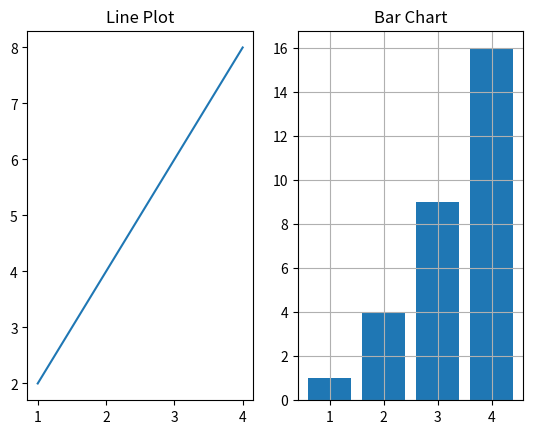

Reproduce this figure in Python.
"""
Matplotlib Subplot Example
Description: Creates multiple plots in the same figure
"""

import matplotlib.pyplot as plt
x = [1, 2, 3, 4] 
y1 = [2, 4, 6, 8] 
y2 = [1, 4, 9, 16] 

plt.subplot(1, 2, 1)  # 1 row, 2 columns, plot 1 
plt.plot(x, y1) 
plt.title("Line Plot") 

plt.subplot(1, 2, 2)  # 1 row, 2 columns, plot 2
plt.bar(x, y2) 
plt.title("Bar Chart") 

plt.grid(True) 
plt.show()
